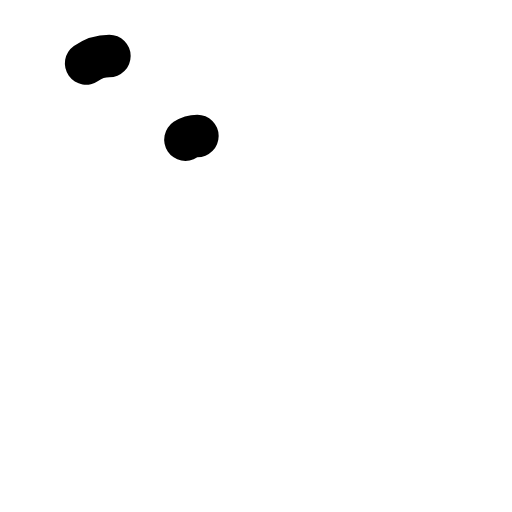
t = 0.00 s
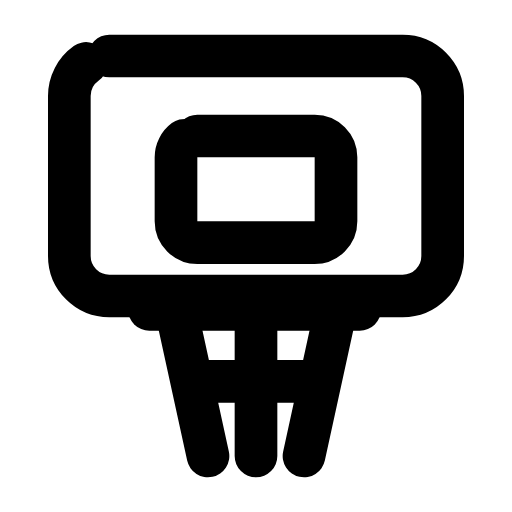
t = 0.24 s
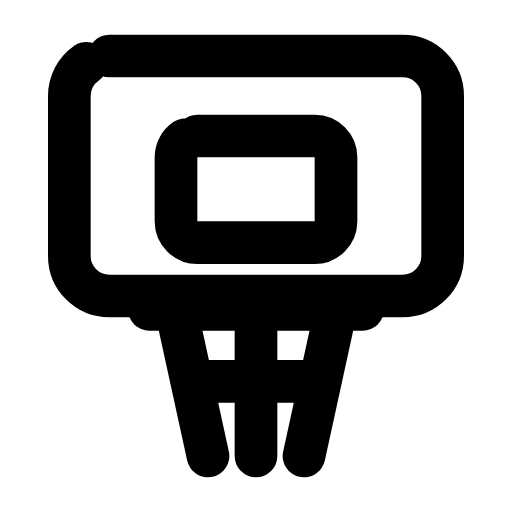
t = 0.47 s
t = 0.68 s: frame unchanged from t = 0.47 s, image omitted
t = 0.93 s: frame unchanged from t = 0.47 s, image omitted
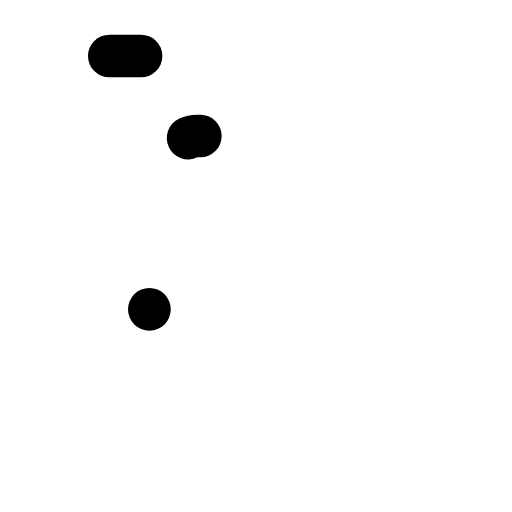
t = 1.17 s

The animated SVG that drew these frames (rendered in a browser with its animation timeline set to each time). Animation: 4 SMIL elements (animate=4); one cycle of 1.40 s, repeats indefinitely.

<svg xmlns="http://www.w3.org/2000/svg" width="24" height="24" viewBox="0 0 24 24" fill="none"><g transform="translate(-3 -1.125) scale(1.25)"><rect stroke="currentColor" stroke-width="1.6" stroke-linecap="round" stroke-linejoin="round" fill="none" x="5" y="3" width="14" height="9" rx="1.5" pathLength="1" stroke-dasharray="1"><animate attributeName="stroke-dashoffset" values="1;1;0;0;0;0;1;1;1" keyTimes="0;0;0.189;0.45;0.6;0.774;0.9;0.9;1" dur="1.4s" repeatCount="indefinite" calcMode="spline" keySplines="0.16 1 0.3 1;0.16 1 0.3 1;0.16 1 0.3 1;0.16 1 0.3 1;0.16 1 0.3 1;0.16 1 0.3 1;0.16 1 0.3 1;0.16 1 0.3 1"/></rect><rect stroke="currentColor" stroke-width="1.6" stroke-linecap="round" stroke-linejoin="round" fill="none" x="9" y="6" width="6" height="4" rx="0.8" pathLength="1" stroke-dasharray="1"><animate attributeName="stroke-dashoffset" values="1;1;0;0;0;0;1;1;1" keyTimes="0;0.0315;0.2205;0.45;0.6;0.753;0.879;0.9;1" dur="1.4s" repeatCount="indefinite" calcMode="spline" keySplines="0.16 1 0.3 1;0.16 1 0.3 1;0.16 1 0.3 1;0.16 1 0.3 1;0.16 1 0.3 1;0.16 1 0.3 1;0.16 1 0.3 1;0.16 1 0.3 1"/></rect><path stroke="currentColor" stroke-width="1.6" stroke-linecap="round" stroke-linejoin="round" fill="none" d="M8 12.5L16 12.5" pathLength="1" stroke-dasharray="1"><animate attributeName="stroke-dashoffset" values="1;1;0;0;0;0;1;1;1" keyTimes="0;0.063;0.252;0.45;0.6;0.732;0.858;0.9;1" dur="1.4s" repeatCount="indefinite" calcMode="spline" keySplines="0.16 1 0.3 1;0.16 1 0.3 1;0.16 1 0.3 1;0.16 1 0.3 1;0.16 1 0.3 1;0.16 1 0.3 1;0.16 1 0.3 1;0.16 1 0.3 1"/></path><path stroke="currentColor" stroke-width="1.6" stroke-linecap="round" stroke-linejoin="round" fill="none" d="M9 12.5L10.2 18M15 12.5L13.8 18M12 12.5L12 18M9.7 15.2L14.3 15.2" pathLength="1" stroke-dasharray="1"><animate attributeName="stroke-dashoffset" values="1;1;0;0;0;0;1;1;1" keyTimes="0;0.0945;0.2835;0.45;0.6;0.711;0.837;0.9;1" dur="1.4s" repeatCount="indefinite" calcMode="spline" keySplines="0.16 1 0.3 1;0.16 1 0.3 1;0.16 1 0.3 1;0.16 1 0.3 1;0.16 1 0.3 1;0.16 1 0.3 1;0.16 1 0.3 1;0.16 1 0.3 1"/></path></g></svg>
